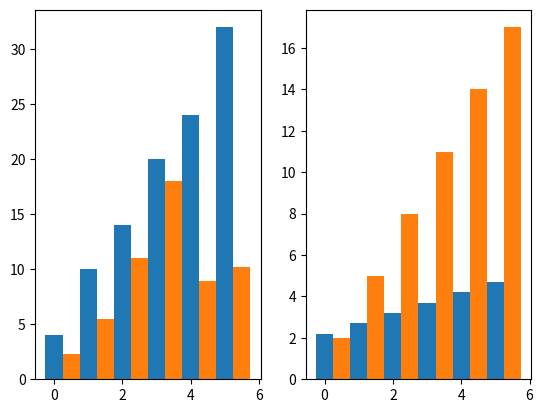

This figure's Python source:
import numpy as np 
import matplotlib.pyplot as plot 
 
# Make a data definition
a1 = [2.2, 2.7, 3.2, 3.7, 4.2, 4.7]
b1 = [2, 5, 8, 11, 14, 17]
 
a2 = [4, 10, 14, 20, 24, 32]
b2 = [2.3, 5.5, 11, 18, 8.9, 10.2]
 
r1 = np.arange(6)
width1 = 0.5
 
# Create the first subplot
plot.subplot(1, 2, 2)
plot.bar(r1, a1, width=width1)
plot.bar(r1 + width1, b1, width=width1)
 
# Create the second subplot
plot.subplot(1, 2, 1)
plot.bar(r1, a2, width=width1)
plot.bar(r1 + width1, b2, width=width1)
 
# Display the plot
plot.show()